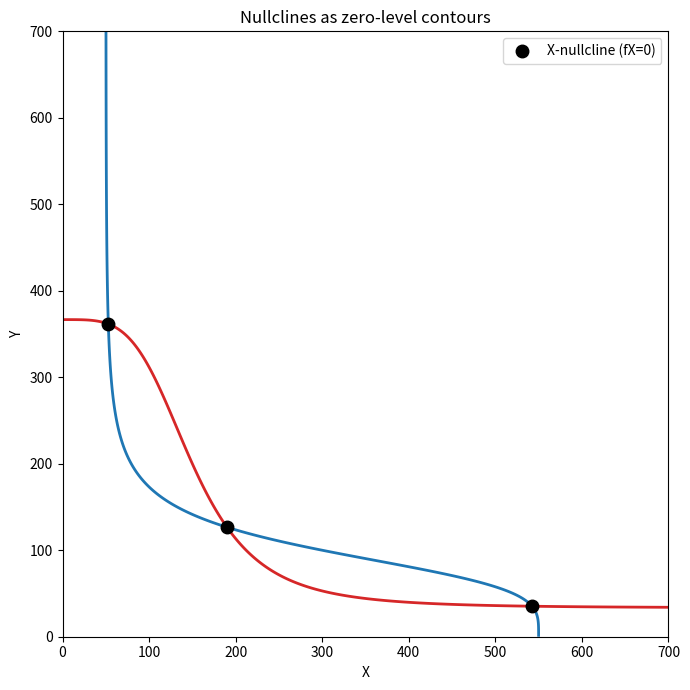

Reproduce this figure in Python. (Note: this script raises an exception after producing the figure.)
import matplotlib
matplotlib.use("Agg")
import matplotlib.pyplot as plt
import numpy as np

# ----------------------------------------------------------------------
# Toggle-switch parameters: X and Y mutually repress via Hill functions
# ----------------------------------------------------------------------
gX0, gX1, Yth, nY, kX = 5.0, 50.0, 100.0, 4.0, 0.1
gY0, gY1, Xth, nX, kY = 4.0, 40.0, 150.0, 4.0, 0.12

# Right-hand sides of the ODEs (the two "surfaces" whose zero level we trace)
def fX(X, Y):
    # dX/dt = basal + repressive Hill(Y) - degradation
    return gX0 + gX1 / (1.0 + (Y / Yth) ** nY) - kX * X

def fY(X, Y):
    # dY/dt = basal + repressive Hill(X) - degradation
    return gY0 + gY1 / (1.0 + (X / Xth) ** nX) - kY * Y

# ----------------------------------------------------------------------
# Build a grid over the (X, Y) plane and evaluate both surfaces on it
# ----------------------------------------------------------------------
Xmax, Ymax = 700.0, 700.0        # domain generous enough to enclose all states
N = 600
xs = np.linspace(0.0, Xmax, N)
ys = np.linspace(0.0, Ymax, N)
XX, YY = np.meshgrid(xs, ys)      # 2-D coordinate arrays
ZX = fX(XX, YY)                   # surface Z = fX(X,Y); its Z=0 contour is X-nullcline
ZY = fY(XX, YY)                   # surface Z = fY(X,Y); its Z=0 contour is Y-nullcline

# ----------------------------------------------------------------------
# Trace each nullcline as the zero-level contour of its surface.
# (General method: no need to solve for X or Y explicitly.)
# ----------------------------------------------------------------------
fig, ax = plt.subplots(figsize=(7, 7))
csX = ax.contour(XX, YY, ZX, levels=[0.0], colors="tab:blue", linewidths=2)
csY = ax.contour(XX, YY, ZY, levels=[0.0], colors="tab:red", linewidths=2)

# ----------------------------------------------------------------------
# Find the crossings (steady states) explicitly, step by step:
#   1) extract the polyline vertices of the two zero contours
#   2) walk consecutive segments and test every pair for intersection
# ----------------------------------------------------------------------
def contour_segments(cs):
    # Collect the (x,y) vertex arrays from a single-level contour set,
    # handling both older (.collections) and newer (.get_paths) Matplotlib.
    segs = []
    if hasattr(cs, "get_paths"):
        paths = cs.get_paths()
    else:
        paths = [p for coll in cs.collections for p in coll.get_paths()]
    for p in paths:
        v = p.vertices
        if len(v) >= 2:
            segs.append(v)
    return segs

def seg_intersection(p1, p2, p3, p4):
    # Intersection of segment p1->p2 with segment p3->p4, or None.
    r = p2 - p1
    s = p4 - p3
    denom = r[0] * s[1] - r[1] * s[0]
    if abs(denom) < 1e-12:          # parallel / degenerate
        return None
    qp = p3 - p1
    t = (qp[0] * s[1] - qp[1] * s[0]) / denom
    u = (qp[0] * r[1] - qp[1] * r[0]) / denom
    if 0.0 <= t <= 1.0 and 0.0 <= u <= 1.0:
        return p1 + t * r
    return None

segsX = contour_segments(csX)
segsY = contour_segments(csY)

raw_crossings = []
for polyX in segsX:
    for i in range(len(polyX) - 1):
        a1, a2 = polyX[i], polyX[i + 1]
        for polyY in segsY:
            for j in range(len(polyY) - 1):
                b1, b2 = polyY[j], polyY[j + 1]
                pt = seg_intersection(a1, a2, b1, b2)
                if pt is not None:
                    raw_crossings.append(pt)

# De-duplicate nearby intersection points (contour segments are dense)
crossings = []
for pt in raw_crossings:
    if not any(np.hypot(pt[0] - c[0], pt[1] - c[1]) < 1.0 for c in crossings):
        crossings.append(pt)
crossings.sort(key=lambda c: c[0])

ax.plot([c[0] for c in crossings], [c[1] for c in crossings],
        "ko", markersize=9, label="crossings (steady states)")
ax.set_xlabel("X"); ax.set_ylabel("Y")
ax.set_title("Nullclines as zero-level contours")
ax.legend(["X-nullcline (fX=0)", "Y-nullcline (fY=0)", "crossings"])
ax.set_xlim(0, Xmax); ax.set_ylim(0, Ymax)
plt.tight_layout()
plt.savefig("/private/tmp/claude-501/-Users-lvmy-neu-teaching-numericalR-numericalR/e8e9d206-e3a8-4079-be52-06334c0a89a5/scratchpad/eval/gen/3A.5.1_s5.png")

# ----------------------------------------------------------------------
# INDEPENDENT CHECK via separation of variables.
# Each equation can be solved explicitly for one variable:
#   fX=0  ->  X = (gX0 + gX1/(1+(Y/Yth)^nY)) / kX      (X as function of Y)
#   fY=0  ->  Y = (gY0 + gY1/(1+(X/Xth)^nX)) / kY      (Y as function of X)
# Substitute to get one scalar equation g(X)=0 and root-find it.
# ----------------------------------------------------------------------
def Y_of_X(X):                       # from Y-nullcline
    return (gY0 + gY1 / (1.0 + (X / Xth) ** nX)) / kY

def X_of_Y(Y):                       # from X-nullcline
    return (gX0 + gX1 / (1.0 + (Y / Yth) ** nY)) / kX

def g(X):                            # residual: X reproduced after one round trip
    return X_of_Y(Y_of_X(X)) - X

# Bracket-and-bisect all sign changes of g on a fine 1-D scan
xg = np.linspace(1.0, Xmax, 20000)
gv = np.array([g(x) for x in xg])
sv_roots = []
for i in range(len(xg) - 1):
    if gv[i] == 0.0:
        sv_roots.append(xg[i])
    elif gv[i] * gv[i + 1] < 0.0:
        lo, hi = xg[i], xg[i + 1]
        for _ in range(80):          # bisection
            mid = 0.5 * (lo + hi)
            if g(lo) * g(mid) <= 0.0:
                hi = mid
            else:
                lo = mid
        sv_roots.append(0.5 * (lo + hi))
sv_states = [(x, Y_of_X(x)) for x in sorted(sv_roots)]

# ----------------------------------------------------------------------
# Print all numerical results
# ----------------------------------------------------------------------
print("=== Steady states from contour crossings ===")
for k, c in enumerate(crossings):
    print(f"crossing {k}: X = {c[0]:.6f}, Y = {c[1]:.6f}")

print("=== Steady states from separation of variables ===")
for k, s in enumerate(sv_states):
    print(f"sv state {k}: X = {s[0]:.6f}, Y = {s[1]:.6f}")

print("=== Residuals of separation-of-variables states (should be ~0) ===")
for k, s in enumerate(sv_states):
    print(f"sv state {k}: fX = {fX(s[0], s[1]):.3e}, fY = {fY(s[0], s[1]):.3e}")

print("=== Match between the two methods (nearest-pair distances) ===")
for k, c in enumerate(crossings):
    d = min(np.hypot(c[0] - s[0], c[1] - s[1]) for s in sv_states)
    print(f"crossing {k}: distance to nearest sv state = {d:.6f}")
max_mismatch = max(min(np.hypot(c[0] - s[0], c[1] - s[1]) for s in sv_states)
                   for c in crossings) if crossings and sv_states else float("nan")
print(f"max crossing-to-sv-state distance = {max_mismatch:.6f}")

# One-sentence explanation of why the check confirms the result:
print("EXPLANATION: The check confirms the result because separation of "
      "variables solves each fX=0 / fY=0 equation exactly and analytically, "
      "so its curves and their intersections are ground truth; the contour "
      "nullclines and crossings landing on top of them (near-zero residuals "
      "and distances) proves the general zero-contour method traced the same "
      "nullclines and found the same steady states without needing to solve "
      "for either variable.")
